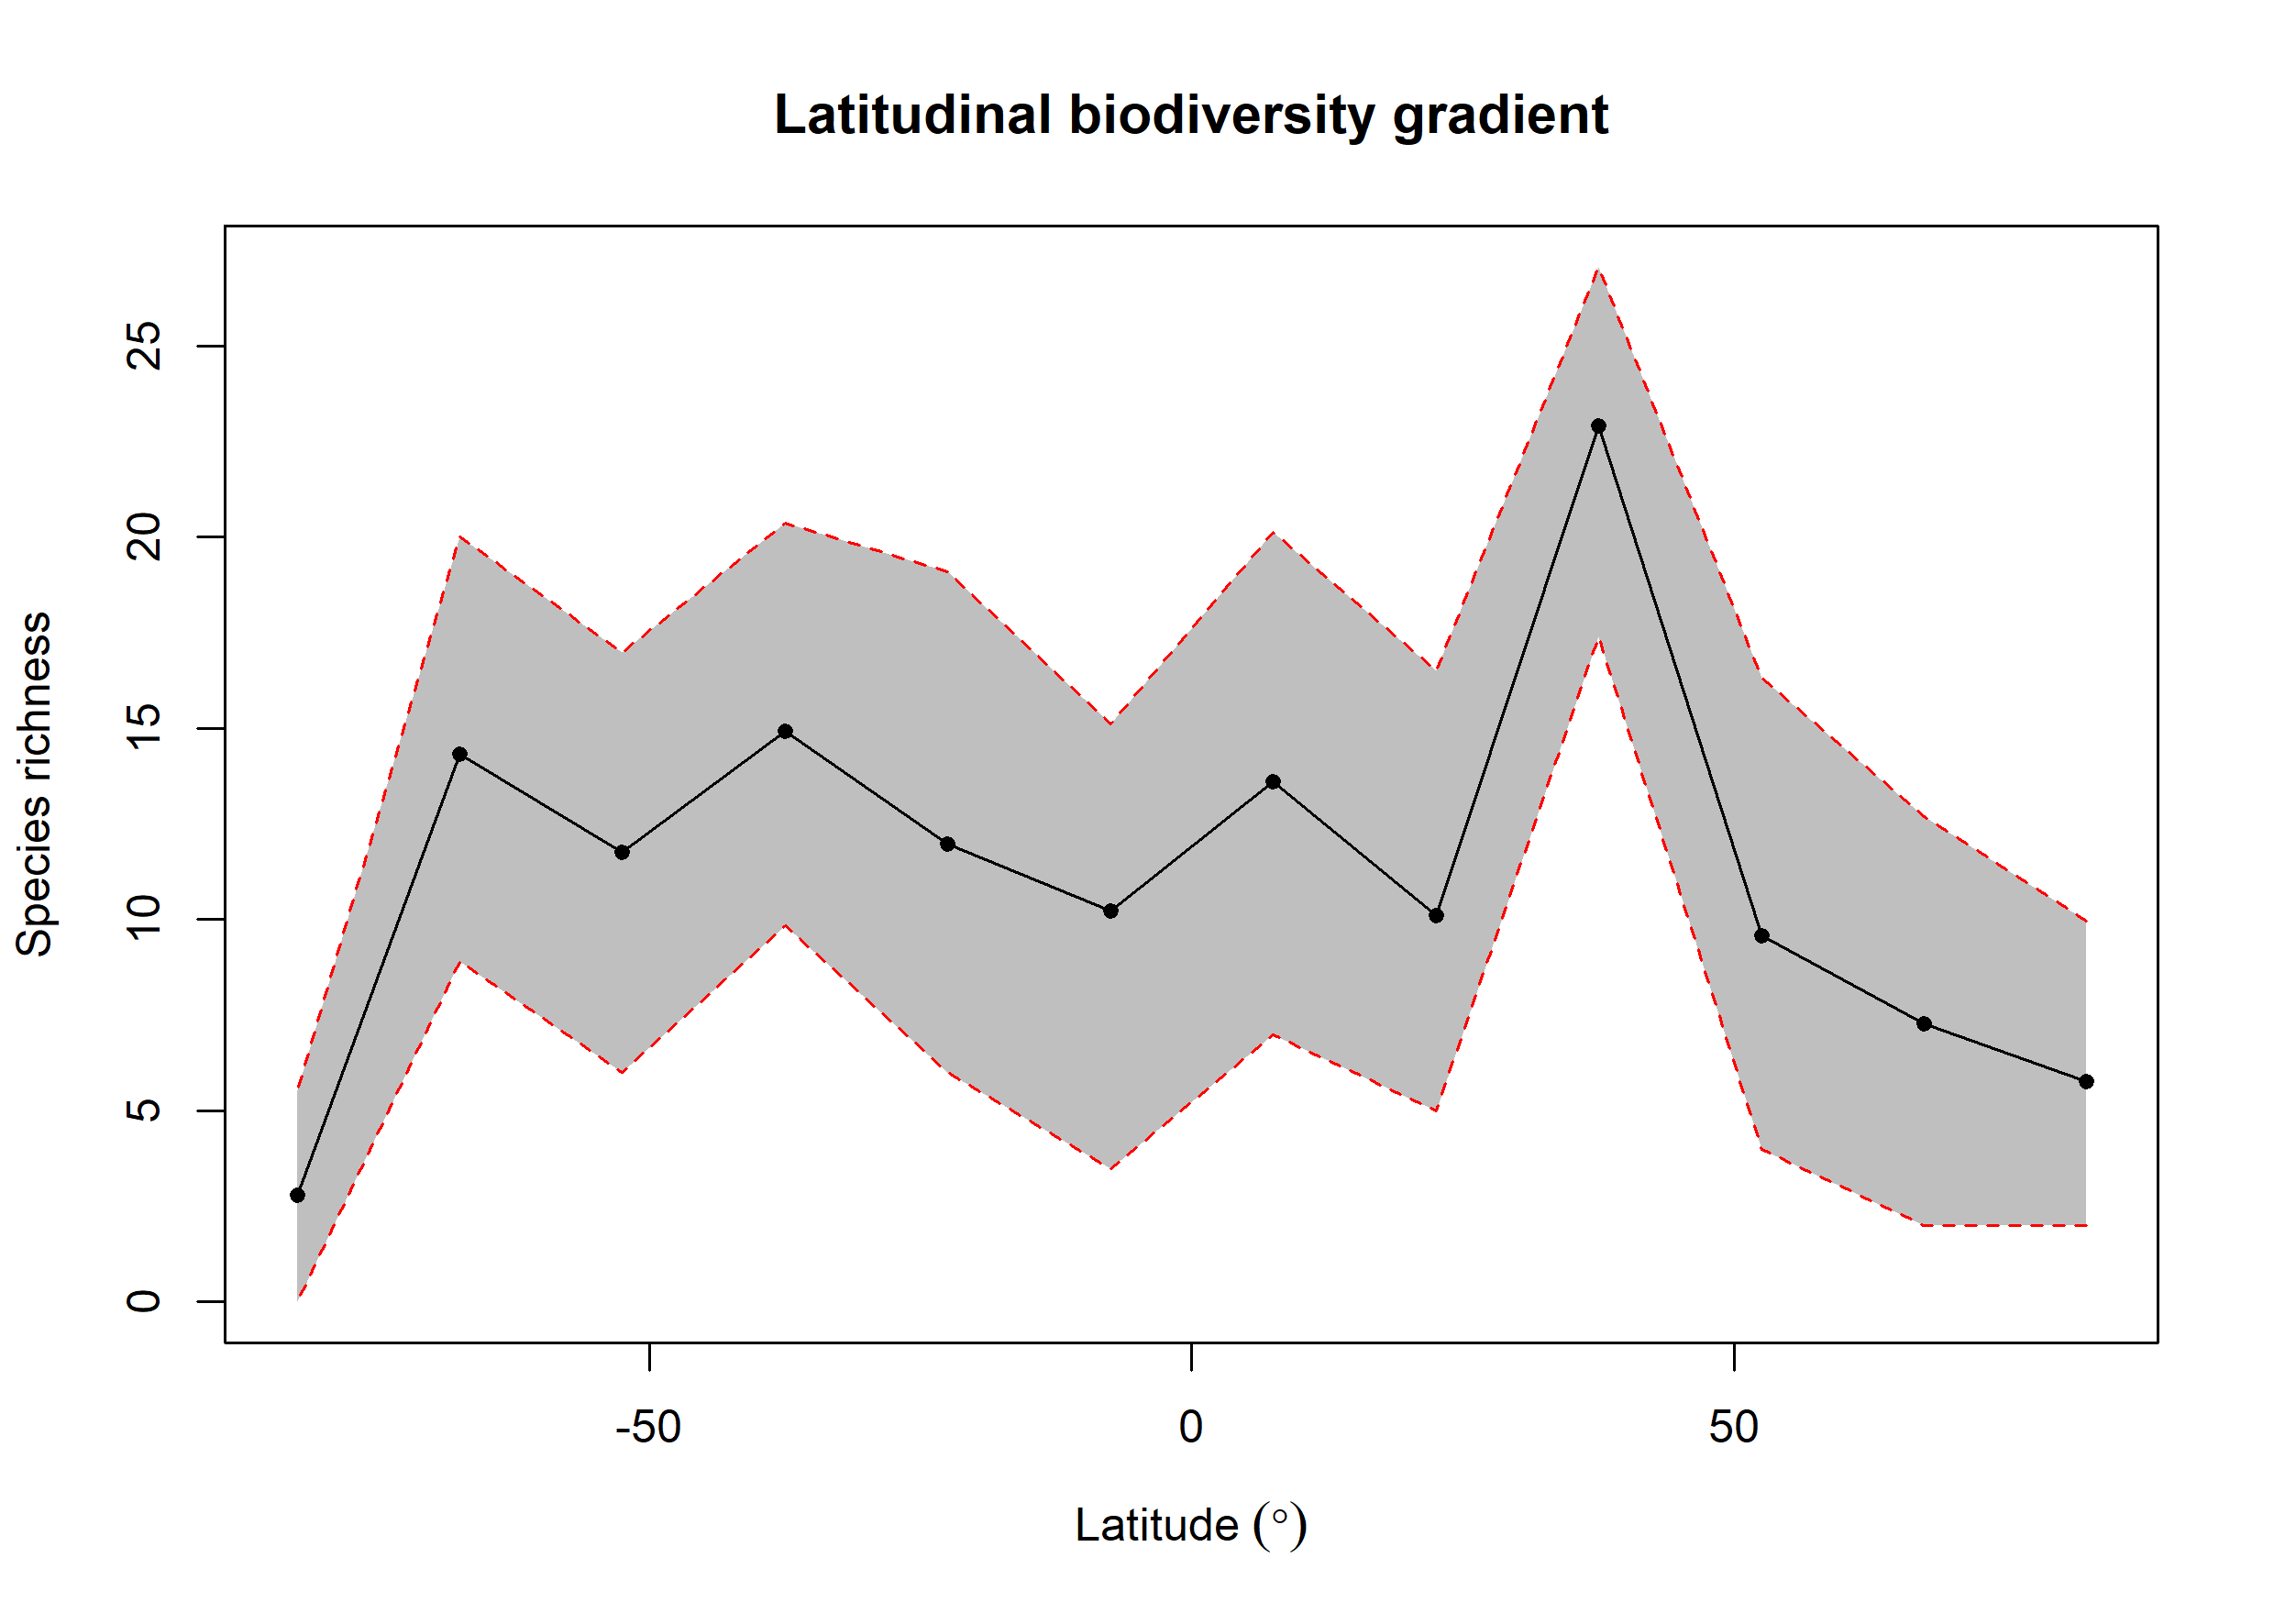

Data behind this chart, as committed beside it:
bin, max, min, mid, hemisphere, mean_richness, CI.Lower, CI.Upper
1, 90, 75, 82.5, N, 5.758, 2, 9.97
2, 75, 60, 67.5, N, 7.268, 2, 12.69
3, 60, 45, 52.5, N, 9.586, 4, 16.32
4, 45, 30, 37.5, N, 22.91, 17.4, 27.07
5, 30, 15, 22.5, N, 10.1, 5, 16.5
6, 15, 0, 7.5, N, 13.61, 6.995, 20.14
7, 0, -15, -7.5, S, 10.22, 3.475, 15.12
8, -15, -30, -22.5, S, 11.96, 6, 19.09
9, -30, -45, -37.5, S, 14.93, 9.85, 20.37
10, -45, -60, -52.5, S, 11.77, 6, 16.98
11, -60, -75, -67.5, S, 14.32, 8.899, 20.02
12, -75, -90, -82.5, S, 2.779, 0, 5.525
